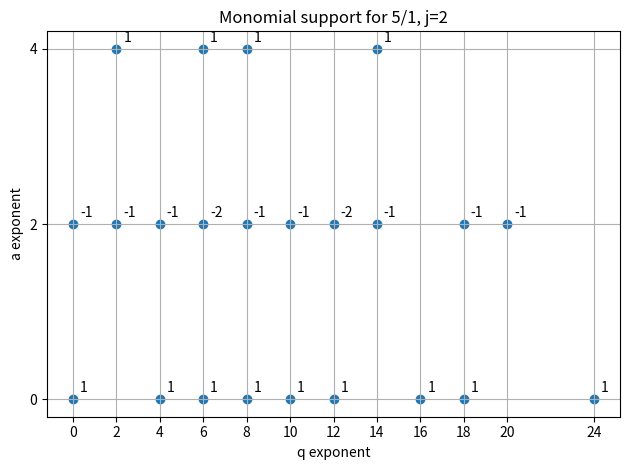

Write Python code to recreate this figure.
"""
homflag_matrix_general_j.py

General-j matrix implementation for antisymmetric-colored HOMFLY-PT rational
tangle closures, following the conventions used in Jonathan A. Higgins,
"A Geometric Approach to the Links-Quivers Correspondence II: Rational Links".

What this file computes:
    1. The j-colored skein module evaluation <tau_{u/v}>_j of a positive
       rational tangle tau_{u/v}.
    2. The numerator closure value

           P^{V_j}_{u/v}(q,a) = Cl(< T tau_{(u-v)/v} >_j)

       for u/v > 1, using the paper's Lemma 2.7 closure formulas.

Important convention:
    The closure formulas used here are the paper's formulas, i.e. up to
    framing shift. If your group uses a different normalization, an overall
    monomial factor may be needed.

The matrix size depends on j:
    There are three orientation sectors UP, OP, RI, each with k = 0,...,j.
    Hence the full twist matrices T and R have size 3*(j+1) by 3*(j+1).
"""

from __future__ import annotations

from dataclasses import dataclass
from fractions import Fraction
from math import gcd
from typing import Dict, List, Tuple, Optional

import sympy as sp


q, a = sp.symbols("q a")

ORIENTATIONS = ("UP", "OP", "RI")
BasisKey = Tuple[str, int]
CollectedState = Dict[BasisKey, sp.Expr]


@dataclass
class MatrixTangleEvaluation:
    j: int
    num: int
    denom: int
    frac: Fraction
    cf: List[int]
    word: str
    final_orientation: str
    matrix_size: int
    vector: sp.Matrix
    collected: CollectedState


@dataclass
class ClosureEvaluation:
    j: int
    num: int
    denom: int
    frac: Fraction
    closure_type: str
    inner_num: int
    inner_denom: int
    inner: MatrixTangleEvaluation
    closure_basis: str
    value: sp.Expr
    expanded_value: sp.Expr


# ============================================================
# Continued fraction part
# ============================================================

def basic_continued_fraction(frac: Fraction) -> List[int]:
    """
    Ordinary continued fraction [a0, a1, ..., an] for a positive rational.
    """
    if frac <= 0:
        raise ValueError("Only positive rational numbers are supported.")

    u = frac.numerator
    v = frac.denominator
    cf: List[int] = []

    while v != 0:
        a0 = u // v
        cf.append(a0)
        u, v = v, u - a0 * v

    return cf


def cf_value(cf: List[int]) -> Fraction:
    """
    Evaluate a finite continued fraction.
    """
    if not cf:
        raise ValueError("Continued fraction cannot be empty.")

    x = Fraction(cf[-1], 1)

    for a0 in reversed(cf[:-1]):
        if x == 0:
            raise ZeroDivisionError("Invalid continued fraction with zero tail.")
        x = a0 + Fraction(1, x)

    return x


def fix_parity(cf: List[int], want_odd: bool) -> List[int]:
    """
    Change parity of continued fraction length without changing its value.

    Uses:
        [..., m] = [..., m - 1, 1]  if m > 1
        [..., b, 1] = [..., b + 1]
    """
    if not cf:
        raise ValueError("Continued fraction cannot be empty.")

    cf = cf[:]
    is_odd = (len(cf) % 2 == 1)

    if is_odd == want_odd:
        return cf

    if cf[-1] > 1:
        cf[-1] -= 1
        cf.append(1)
    else:
        if len(cf) < 2:
            raise ValueError("Cannot change parity for this continued fraction.")
        cf[-2] += 1
        cf.pop()

    return cf


def continued_fraction_for_tangle(num: int, denom: int) -> List[int]:
    """
    Paper convention:
        u/v >= 1  -> odd length continued fraction
        0<u/v<1  -> even length continued fraction
    """
    if denom == 0:
        raise ZeroDivisionError("denom cannot be zero.")

    frac = Fraction(num, denom)

    if frac <= 0:
        raise ValueError("Only positive rational numbers are supported.")

    cf = basic_continued_fraction(frac)
    cf = fix_parity(cf, want_odd=(frac >= 1))

    if cf_value(cf) != frac:
        raise ValueError(
            f"Continued fraction error: {cf} gives {cf_value(cf)}, not {frac}"
        )

    return cf


def cf_to_chronological_word(cf: List[int]) -> str:
    """
    If formally

        tau = T^a0 R^a1 T^a2 ... tau_0,

    then program execution starts at tau_0, so the chronological word is
    the reversed block word.
    """
    blocks: List[str] = []

    for i, power in enumerate(cf):
        if power < 0:
            raise ValueError("Only nonnegative continued fraction entries are supported.")

        op = "T" if i % 2 == 0 else "R"
        blocks.append(op * power)

    return "".join(reversed(blocks))


def word_from_fraction(num: int, denom: int) -> Tuple[Fraction, List[int], str]:
    frac = Fraction(num, denom)
    cf = continued_fraction_for_tangle(num, denom)
    word = cf_to_chronological_word(cf)
    return frac, cf, word


# ============================================================
# Basis indexing and orientation tracking
# ============================================================

def basis_index(j: int, X: str, k: int) -> int:
    """
    Convert basis key X[j,k] into a matrix/vector index.
    """
    if X not in ORIENTATIONS:
        raise ValueError(f"Unknown orientation {X}")

    if not (0 <= k <= j):
        raise ValueError(f"k must satisfy 0 <= k <= j, got k={k}, j={j}")

    return ORIENTATIONS.index(X) * (j + 1) + k


def index_basis(j: int, idx: int) -> BasisKey:
    """
    Convert matrix/vector index back to basis key X[j,k].
    """
    n = j + 1

    if not (0 <= idx < 3 * n):
        raise ValueError(f"index out of range: {idx}")

    X = ORIENTATIONS[idx // n]
    k = idx % n

    return X, k


def apply_orientation_word(word: str, start: str = "UP") -> str:
    """
    Orientation action read from the six twist rules:

        T: UP -> UP, OP -> RI, RI -> OP
        R: UP -> OP, OP -> UP, RI -> RI
    """
    orient = start

    for op in word:
        if op == "T":
            orient = {
                "UP": "UP",
                "OP": "RI",
                "RI": "OP",
            }[orient]

        elif op == "R":
            orient = {
                "UP": "OP",
                "OP": "UP",
                "RI": "RI",
            }[orient]

        else:
            raise ValueError("word must contain only T and R")

    return orient


# ============================================================
# Quantum algebra helpers
# ============================================================

def qbinom(n: int, k: int, base: sp.Expr) -> sp.Expr:
    """
    Gaussian binomial coefficient [n choose k]_base.
    """
    if k < 0 or k > n:
        return sp.Integer(0)

    num = sp.Integer(1)
    den = sp.Integer(1)

    for i in range(1, k + 1):
        num *= 1 - base ** (n - k + i)
        den *= 1 - base ** i

    return sp.factor(sp.simplify(num / den))


def qpochhammer(x: sp.Expr, base: sp.Expr, n: int) -> sp.Expr:
    """
    (x; base)_n = product_{i=0}^{n-1} (1 - x base^i).
    """
    if n < 0:
        raise ValueError("Pochhammer length must be nonnegative")

    out = sp.Integer(1)

    for i in range(n):
        out *= 1 - x * base**i

    return sp.factor(sp.simplify(out))


# ============================================================
# Twist coefficients and matrices
# ============================================================

def twist_terms_unexpanded(
    j: int,
    X: str,
    k: int,
    op: str,
) -> List[Tuple[str, int, sp.Expr]]:
    """
    The six twist rules.

    Return list of:

        (Y, h, coeff)

    meaning:

        op applied to X[j,k] contains coeff * Y[j,h].

    This version keeps the quantum binomial unexpanded, which is better
    for larger j.
    """
    if not (0 <= k <= j):
        raise ValueError(f"k must satisfy 0 <= k <= j, got k={k}, j={j}")

    out: List[Tuple[str, int, sp.Expr]] = []

    if op == "T":

        if X == "UP":
            # TUP[j,k]
            for h in range(k, j + 1):
                coeff = (
                    (-q) ** h
                    * q ** (k * k)
                    * qbinom(h, k, q**2)
                )
                out.append(("UP", h, sp.factor(sp.simplify(coeff))))

        elif X == "OP":
            # TOP[j,k]
            for h in range(k, j + 1):
                coeff = (
                    (-q) ** h
                    * a ** k
                    * q ** (k * (k - 2 * j))
                    * qbinom(h, k, q**2)
                )
                out.append(("RI", h, sp.factor(sp.simplify(coeff))))

        elif X == "RI":
            # TRI[j,k]
            for h in range(k, j + 1):
                coeff = (
                    (-q) ** h
                    * a ** h
                    * q ** (h * (h - 2 * j))
                    * qbinom(h, k, q**2)
                )
                out.append(("OP", h, sp.factor(sp.simplify(coeff))))

        else:
            raise ValueError(f"Unknown basis type: {X}")

    elif op == "R":

        if X == "UP":
            # RUP[j,k]
            for h in range(0, k + 1):
                coeff = (
                    (-q) ** h
                    * a ** h
                    * q ** (k * (2 * j - k) - 2 * h * j)
                    * qbinom(j - h, k - h, q**-2)
                )
                out.append(("OP", h, sp.factor(sp.simplify(coeff))))

        elif X == "OP":
            # ROP[j,k]
            for h in range(0, k + 1):
                coeff = (
                    (-q) ** h
                    * a ** k
                    * q ** (-k * k)
                    * qbinom(j - h, k - h, q**-2)
                )
                out.append(("UP", h, sp.factor(sp.simplify(coeff))))

        elif X == "RI":
            # RRI[j,k]
            for h in range(0, k + 1):
                coeff = (
                    (-q) ** h
                    * q ** (-k * (k - 2 * j))
                    * qbinom(j - h, k - h, q**-2)
                )
                out.append(("RI", h, sp.factor(sp.simplify(coeff))))

        else:
            raise ValueError(f"Unknown basis type: {X}")

    else:
        raise ValueError("op must be T or R")

    return out


def twist_matrix(j: int, op: str) -> sp.Matrix:
    """
    Full 3(j+1) by 3(j+1) matrix for T or R.

    Columns are source basis vectors X[j,k].
    Rows are target basis vectors Y[j,h].
    """
    if j < 0:
        raise ValueError("j must be nonnegative")

    if op not in {"T", "R"}:
        raise ValueError("op must be T or R")

    size = 3 * (j + 1)
    M = sp.zeros(size, size)

    for X in ORIENTATIONS:
        for k in range(j + 1):
            col = basis_index(j, X, k)

            for Y, h, coeff in twist_terms_unexpanded(j, X, k, op):
                row = basis_index(j, Y, h)
                M[row, col] += coeff

    return M


def initial_vector(j: int) -> sp.Matrix:
    """
    Vector for <tau_{0/1}>_j = UP[j,0].
    """
    size = 3 * (j + 1)
    v = sp.zeros(size, 1)
    v[basis_index(j, "UP", 0), 0] = sp.Integer(1)
    return v


def vector_to_collected(
    j: int,
    v: sp.Matrix,
    *,
    simplify: bool = True,
) -> CollectedState:
    """
    Convert a matrix vector to {(X,k): coefficient}.
    """
    out: CollectedState = {}

    for idx in range(3 * (j + 1)):
        coeff = v[idx, 0]

        if simplify:
            coeff = sp.factor(sp.simplify(coeff))

        if coeff != 0:
            out[index_basis(j, idx)] = coeff

    return out


def collect_orientation(collected: CollectedState) -> Optional[str]:
    """
    Check which orientation sector contains nonzero terms.
    """
    actual = {X for (X, k), coeff in collected.items() if coeff != 0}

    if len(actual) == 0:
        return None

    if len(actual) == 1:
        return next(iter(actual))

    raise ValueError(f"More than one orientation present: {sorted(actual)}")


def evaluate_tangle_matrix(
    num: int,
    denom: int,
    j: int,
    *,
    simplify_each_step: bool = True,
    verbose: bool = False,
) -> MatrixTangleEvaluation:
    """
    Matrix version of <tau_{u/v}>_j.

    This is the main general-j tangle evaluator. It uses matrices of size
    3*(j+1), so the matrix size changes automatically with j.
    """
    if j < 0:
        raise ValueError("j must be nonnegative")

    frac, cf, word = word_from_fraction(num, denom)
    expected_orientation = apply_orientation_word(word)

    Tmat = twist_matrix(j, "T")
    Rmat = twist_matrix(j, "R")
    v = initial_vector(j)

    if verbose:
        print("start:")
        print_vector_summary(j, v)

    for op in word:
        if op == "T":
            v = Tmat * v
        elif op == "R":
            v = Rmat * v
        else:
            raise ValueError("word must contain only T and R")

        if simplify_each_step:
            v = v.applyfunc(lambda x: sp.factor(sp.simplify(x)))

        if verbose:
            print(f"\nafter {op}:")
            print_vector_summary(j, v)

    collected = vector_to_collected(j, v, simplify=True)
    actual_orientation = collect_orientation(collected)

    if actual_orientation != expected_orientation:
        raise ValueError(
            f"Orientation mismatch: expected {expected_orientation}, got {actual_orientation}"
        )

    return MatrixTangleEvaluation(
        j=j,
        num=num,
        denom=denom,
        frac=frac,
        cf=cf,
        word=word,
        final_orientation=expected_orientation,
        matrix_size=3 * (j + 1),
        vector=v,
        collected=collected,
    )


# ============================================================
# Closure formulas, arbitrary j
# ============================================================

def closure_TUP(j: int, k: int) -> sp.Expr:
    """
    Closure formula for Cl(T UP[j,k]), up to framing shift.
    """
    if k < 0 or k > j:
        return sp.Integer(0)

    expr = (
        (-q) ** k
        * q ** (2 * k * k)
        * qbinom(j, k, q**2)
        * qpochhammer(a**2 * q ** (2 - 2 * j - 2 * k), q**2, k)
        / qpochhammer(q**2, q**2, k)
    )

    return sp.factor(sp.simplify(expr))


def closure_TRI(j: int, k: int) -> sp.Expr:
    """
    Closure formula for Cl(T RI[j,k]), up to framing shift.
    """
    if k < 0 or k > j:
        return sp.Integer(0)

    r = j - k

    expr = (
        (-q) ** (k - j)
        * a ** (2 * (k - j))
        * q ** (2 * (k - j) ** 2)
        * qbinom(j, k, q**2)
        * qpochhammer(a**2 * q ** (2 - 2 * j - 2 * r), q**2, r)
        / qpochhammer(q**2, q**2, r)
    )

    return sp.factor(sp.simplify(expr))


def closure_polynomial_matrix(
    num: int,
    denom: int,
    j: int,
    *,
    simplify_each_step: bool = True,
    verbose: bool = False,
    show_inner: bool = True,
) -> ClosureEvaluation:
    """
    Compute the general-j numerator closure value

        P^{V_j}_{u/v}(q,a) = Cl(< T tau_{(u-v)/v} >_j)

    for u/v > 1, using matrix tangle evaluation and closure formulas.

    The output is up to framing shift.
    """
    if denom == 0:
        raise ZeroDivisionError("denom cannot be zero")

    if j < 0:
        raise ValueError("j must be nonnegative")

    if gcd(num, denom) != 1:
        raise ValueError("Please input a reduced fraction: gcd(num, denom) must be 1")

    frac = Fraction(num, denom)

    if frac <= 1:
        raise ValueError(
            "This numerator-closure algorithm is for u/v > 1. "
            "For u/v < 1 the natural closure in the paper is denominator closure, "
            "which is not implemented here."
        )

    inner_num = num - denom
    inner_denom = denom

    inner = evaluate_tangle_matrix(
        inner_num,
        inner_denom,
        j,
        simplify_each_step=simplify_each_step,
        verbose=verbose,
    )

    if inner.final_orientation == "UP":
        basis = "UP"
        closure_func = closure_TUP

    elif inner.final_orientation == "RI":
        basis = "RI"
        closure_func = closure_TRI

    else:
        raise ValueError(
            "Unexpected inner orientation for numerator closure. "
            f"Expected UP or RI after removing final T, got {inner.final_orientation}."
        )

    value = sp.Integer(0)

    for k in range(j + 1):
        coeff = inner.collected.get((basis, k), sp.Integer(0))

        if coeff != 0:
            value += coeff * closure_func(j, k)

    value = sp.factor(sp.simplify(value))
    expanded_value = sp.expand(value)

    closure_type = "knot" if num % 2 == 1 else "2-component link"

    out = ClosureEvaluation(
        j=j,
        num=num,
        denom=denom,
        frac=frac,
        closure_type=closure_type,
        inner_num=inner_num,
        inner_denom=inner_denom,
        inner=inner,
        closure_basis=f"T{basis}[{j},k]",
        value=value,
        expanded_value=expanded_value,
    )

    if show_inner:
        print_closure_summary(out)

    return out


# ============================================================
# Polynomial exponent plot
# ============================================================

def polynomial_lattice_points(poly: sp.Expr) -> List[Tuple[sp.Expr, sp.Expr, sp.Expr, sp.Expr]]:
    """
    Convert an expanded Laurent polynomial in q and a into lattice points.

    Each monomial coeff*q^m*a^n becomes one point (m, n).
    The returned list contains (q_exponent, a_exponent, coeff, monomial).
    """
    expanded = sp.expand(poly)
    terms = sp.Add.make_args(expanded)
    points: List[Tuple[sp.Expr, sp.Expr, sp.Expr, sp.Expr]] = []

    for term in terms:
        powers = term.as_powers_dict()
        q_exp = powers.get(q, sp.Integer(0))
        a_exp = powers.get(a, sp.Integer(0))
        coeff = sp.simplify(term / (q ** q_exp * a ** a_exp))

        if coeff.has(q) or coeff.has(a):
            raise ValueError(
                "The expression contains a term that is not a Laurent monomial "
                f"in q and a: {term}"
            )

        if not (q_exp.is_integer and a_exp.is_integer):
            raise ValueError(
                f"Non-integer exponent found in term {term}: q^{q_exp}, a^{a_exp}"
            )

        points.append((int(q_exp), int(a_exp), sp.factor(coeff), term))

    points.sort(key=lambda item: (item[0], item[1], str(item[2])))
    return points


def print_polynomial_lattice_points(poly: sp.Expr) -> None:
    """Print the exponent points of a Laurent polynomial."""
    points = polynomial_lattice_points(poly)

    print("\nPolynomial lattice points:")
    print("q exponent, a exponent, coefficient, monomial")

    for q_exp, a_exp, coeff, monomial in points:
        print(f"({q_exp}, {a_exp}), coeff = {coeff}, monomial = {monomial}")


def plot_polynomial_lattice_points(
    poly: sp.Expr,
    *,
    title: Optional[str] = None,
    save_path: Optional[str] = None,
    show: bool = True,
    label_coefficients: bool = True,
) -> List[Tuple[sp.Expr, sp.Expr, sp.Expr, sp.Expr]]:
    """
    Plot the monomial support of a Laurent polynomial in q and a.

    Horizontal axis: exponent of q.
    Vertical axis: exponent of a.
    Every monomial coeff*q^m*a^n is plotted as one point (m,n).
    """
    import matplotlib.pyplot as plt

    points = polynomial_lattice_points(poly)

    if not points:
        raise ValueError("Cannot plot the zero polynomial.")

    xs = [q_exp for q_exp, _, _, _ in points]
    ys = [a_exp for _, a_exp, _, _ in points]

    fig, ax = plt.subplots()
    ax.scatter(xs, ys)

    if label_coefficients:
        for q_exp, a_exp, coeff, _ in points:
            ax.annotate(str(coeff), (q_exp, a_exp), textcoords="offset points", xytext=(5, 5))

    ax.set_xlabel("q exponent")
    ax.set_ylabel("a exponent")
    ax.set_xticks(sorted(set(xs)))
    ax.set_yticks(sorted(set(ys)))
    ax.grid(True)

    if title is not None:
        ax.set_title(title)

    fig.tight_layout()

    if save_path is not None:
        fig.savefig(save_path, dpi=300, bbox_inches="tight")
        print(f"\nSaved polynomial lattice plot to: {save_path}")

    if show:
        plt.show()
    else:
        plt.close(fig)

    return points


def plot_closure_lattice_points(
    out: ClosureEvaluation,
    *,
    save_path: Optional[str] = None,
    show: bool = True,
    label_coefficients: bool = True,
) -> List[Tuple[sp.Expr, sp.Expr, sp.Expr, sp.Expr]]:
    """Plot the exponent points of a ClosureEvaluation output."""
    title = f"Monomial support for {out.num}/{out.denom}, j={out.j}"

    return plot_polynomial_lattice_points(
        out.expanded_value,
        title=title,
        save_path=save_path,
        show=show,
        label_coefficients=label_coefficients,
    )


# ============================================================
# Printing helpers
# ============================================================

def print_vector_summary(j: int, v: sp.Matrix) -> None:
    """
    Print which k-values are nonzero in each orientation sector.
    """
    collected = vector_to_collected(j, v, simplify=False)

    for X in ORIENTATIONS:
        nonzero = []

        for k in range(j + 1):
            coeff = collected.get((X, k), sp.Integer(0))

            if coeff != 0:
                nonzero.append(k)

        if nonzero:
            print(f"{X}[{j},k] nonzero k = {nonzero}")


def print_collected_coefficients(collected: CollectedState, j: int) -> None:
    """
    Print nonzero collected coefficients.
    """
    print("\nCollected coefficients:")

    for X in ORIENTATIONS:
        for k in range(j + 1):
            coeff = collected.get((X, k), sp.Integer(0))

            if coeff != 0:
                print(f"{X}[{j},{k}] = {sp.factor(coeff)}")
                print(f"expanded = {sp.expand(coeff)}")
                print()


def print_tangle_summary(ev: MatrixTangleEvaluation) -> None:
    """
    Print a tangle evaluation summary.
    """
    print(f"j = {ev.j}")
    print(f"fraction = {ev.frac}")
    print(f"continued fraction = {ev.cf}")
    print(f"chronological T/R word = {ev.word}")
    print(f"matrix size = {ev.matrix_size} x {ev.matrix_size}")
    print(f"final orientation = {ev.final_orientation}")
    print_collected_coefficients(ev.collected, ev.j)


def print_closure_summary(out: ClosureEvaluation) -> None:
    """
    Print a closure computation summary.
    """
    print("\nClosure computation")
    print(f"j = {out.j}")
    print(f"input fraction = {out.frac}")
    print(f"closure type = {out.closure_type}")
    print(f"compute as Cl(< T tau_{{({out.num}-{out.denom})/{out.denom}}} >_{out.j})")
    print(f"inner fraction = {out.inner.frac}")
    print(f"inner continued fraction = {out.inner.cf}")
    print(f"inner chronological T/R word = {out.inner.word}")
    print(f"inner matrix size = {out.inner.matrix_size} x {out.inner.matrix_size}")
    print(f"inner orientation = {out.inner.final_orientation}")
    print(f"closure basis = {out.closure_basis}")

    print("\nInner collected coefficients:")
    print_collected_coefficients(out.inner.collected, out.j)

    print("\nClosure value, up to framing shift:")
    print(out.value)

    print("\nExpanded:")
    print(out.expanded_value)


# ============================================================
# Tests and examples
# ============================================================

def smoke_test() -> None:
    """
    Basic tests for continued fraction, word, orientation, matrix dimensions,
    and representative closure computations.
    """
    examples = [
        (3, 1, "TTT", "UP"),
        (5, 2, "TRTT", "OP"),
        (4, 3, "TRRT", "UP"),
        (8, 3, "TTRTT", "OP"),
        (3, 2, "TRT", "RI"),
    ]

    for j in [1, 2, 3, 4]:
        for num, denom, expected_word, expected_orientation in examples:
            ev = evaluate_tangle_matrix(num, denom, j)

            assert ev.word == expected_word, (
                j,
                num,
                denom,
                ev.word,
                expected_word,
            )

            assert ev.final_orientation == expected_orientation, (
                j,
                num,
                denom,
                ev.final_orientation,
                expected_orientation,
            )

            assert ev.matrix_size == 3 * (j + 1)

    for j in [1, 2, 3]:
        for num, denom in [(3, 1), (5, 2), (7, 3), (4, 3), (8, 3)]:
            _ = closure_polynomial_matrix(num, denom, j, show_inner=False)

    print("smoke_test passed.")


if __name__ == "__main__":
    # Change these three numbers to test.
    num = 5
    denom = 1
    j = 2

    # Tangle evaluation of tau_{num/denom}.
    ev = evaluate_tangle_matrix(num, denom, j, verbose=False)
    print_tangle_summary(ev)

    # Numerator closure value of Cl(tau_{num/denom}).
    out = closure_polynomial_matrix(num, denom, j, verbose=False, show_inner=True)

    # Plot every monomial coeff*q^m*a^n as the point (m,n).
    # The plot is saved, and show=True also opens a window in a normal Python environment.
    print_polynomial_lattice_points(out.expanded_value)
    plot_closure_lattice_points(
        out,
        save_path=f"homfly_points_{num}_{denom}_j{j}.png",
        show=True,
        label_coefficients=True,
    )

    # Uncomment for sanity checks.
    # smoke_test()
